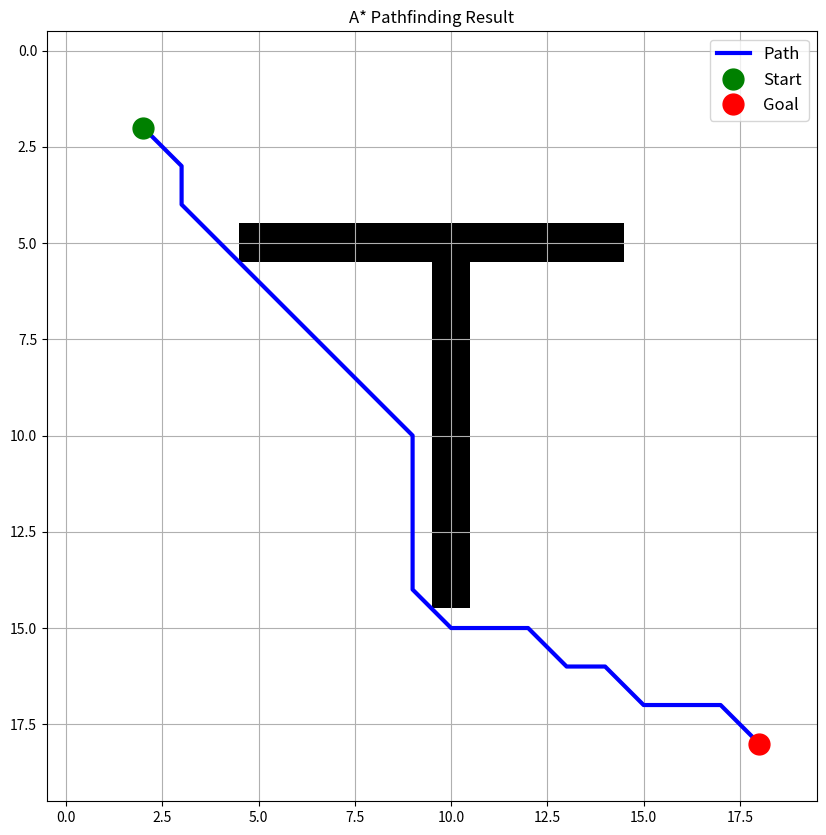

Reproduce this figure in Python.
from typing import List, Tuple, Dict, Set
import numpy as np
import heapq
from math import sqrt
def create_node(position: Tuple[int, int], g: float = float('inf'), 
                h: float = 0.0, parent: Dict = None) -> Dict:
    """
    Create a node for the A* algorithm.
    
    Args:
        position: (x, y) coordinates of the node
        g: Cost from start to this node (default: infinity)
        h: Estimated cost from this node to goal (default: 0)
        parent: Parent node (default: None)
    
    Returns:
        Dictionary containing node information
    """
    return {
        'position': position,
        'g': g,
        'h': h,
        'f': g + h,
        'parent': parent
    }

def calculate_heuristic(pos1: Tuple[int, int], pos2: Tuple[int, int]) -> float:
    """
    Calculate the estimated distance between two points using Euclidean distance.
    """
    x1, y1 = pos1
    x2, y2 = pos2
    return sqrt((x2 - x1)**2 + (y2 - y1)**2)
def get_valid_neighbors(grid: np.ndarray, position: Tuple[int, int]) -> List[Tuple[int, int]]:
    """
    Get all valid neighboring positions in the grid.
    
    Args:
        grid: 2D numpy array where 0 represents walkable cells and 1 represents obstacles
        position: Current position (x, y)
    
    Returns:
        List of valid neighboring positions
    """
    x, y = position
    rows, cols = grid.shape
    
    # All possible moves (including diagonals)
    possible_moves = [
        (x+1, y), (x-1, y),    # Right, Left
        (x, y+1), (x, y-1),    # Up, Down
        (x+1, y+1), (x-1, y-1),  # Diagonal moves
        (x+1, y-1), (x-1, y+1)
    ]
    
    return [
        (nx, ny) for nx, ny in possible_moves
        if 0 <= nx < rows and 0 <= ny < cols  # Within grid bounds
        and grid[nx, ny] == 0                # Not an obstacle
    ]
def reconstruct_path(goal_node: Dict) -> List[Tuple[int, int]]:
    """
    Reconstruct the path from goal to start by following parent pointers.
    """
    path = []
    current = goal_node
    
    while current is not None:
        path.append(current['position'])
        current = current['parent']
        
    return path[::-1]  # Reverse to get path from start to goal

def find_path(grid: np.ndarray, start: Tuple[int, int], 
              goal: Tuple[int, int]) -> List[Tuple[int, int]]:
    """
    Find the optimal path using A* algorithm.
    
    Args:
        grid: 2D numpy array (0 = free space, 1 = obstacle)
        start: Starting position (x, y)
        goal: Goal position (x, y)
    
    Returns:
        List of positions representing the optimal path
    """
    # Initialize start node
    start_node = create_node(
        position=start,
        g=0,
        h=calculate_heuristic(start, goal)
    )
    
    # Initialize open and closed sets
    open_list = [(start_node['f'], start)]  # Priority queue
    open_dict = {start: start_node}         # For quick node lookup
    closed_set = set()                      # Explored nodes
    
    while open_list:
        # Get node with lowest f value
        _, current_pos = heapq.heappop(open_list)
        current_node = open_dict[current_pos]
        
        # Check if we've reached the goal
        if current_pos == goal:
            return reconstruct_path(current_node)
            
        closed_set.add(current_pos)
        
        # Explore neighbors
        for neighbor_pos in get_valid_neighbors(grid, current_pos):
            # Skip if already explored
            if neighbor_pos in closed_set:
                continue
                
            # Calculate new path cost
            tentative_g = current_node['g'] + calculate_heuristic(current_pos, neighbor_pos)
            
            # Create or update neighbor
            if neighbor_pos not in open_dict:
                neighbor = create_node(
                    position=neighbor_pos,
                    g=tentative_g,
                    h=calculate_heuristic(neighbor_pos, goal),
                    parent=current_node
                )
                heapq.heappush(open_list, (neighbor['f'], neighbor_pos))
                open_dict[neighbor_pos] = neighbor
            elif tentative_g < open_dict[neighbor_pos]['g']:
                # Found a better path to the neighbor
                neighbor = open_dict[neighbor_pos]
                neighbor['g'] = tentative_g
                neighbor['f'] = tentative_g + neighbor['h']
                neighbor['parent'] = current_node
    
    return []  # No path found

import matplotlib.pyplot as plt
def visualize_path(grid: np.ndarray, path: List[Tuple[int, int]]):
    """
    Visualize the grid and found path.
    """
    plt.figure(figsize=(10, 10))
    plt.imshow(grid, cmap='binary')
    
    if path:
        path = np.array(path)
        plt.plot(path[:, 1], path[:, 0], 'b-', linewidth=3, label='Path')
        plt.plot(path[0, 1], path[0, 0], 'go', markersize=15, label='Start')
        plt.plot(path[-1, 1], path[-1, 0], 'ro', markersize=15, label='Goal')
    
    plt.grid(True)
    plt.legend(fontsize=12)
    plt.title("A* Pathfinding Result")
    plt.show()

# Create a sample grid
grid = np.zeros((20, 20))  # 20x20 grid, all free space initially
# Add some obstacles
grid[5:15, 10] = 1  # Vertical wall
grid[5, 5:15] = 1   # Horizontal wall
# Define start and goal positions
start_pos = (2, 2)
goal_pos = (18, 18)
# Find the path
path = find_path(grid, start_pos, goal_pos)
if path:
    print(f"Path found with {len(path)} steps!")
    visualize_path(grid, path)
else:
    print("No path found!")